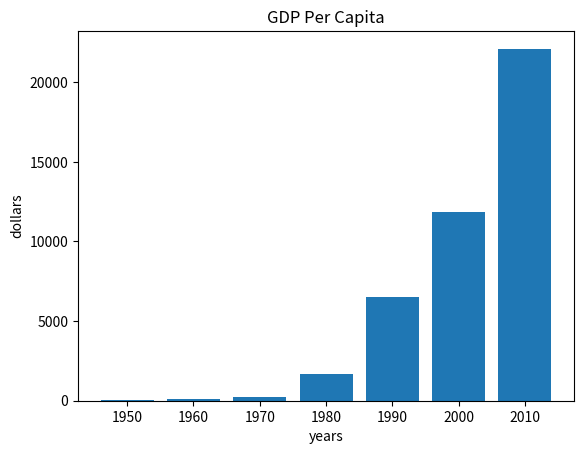

Here is the Python script that generated this plot:
import matplotlib.pyplot as plt

years = [1950, 1960, 1970, 1980, 1990, 2000, 2010]
gdp = [67.0, 80.0, 257.0, 1686.0, 6505, 11865.3, 22105.3]

plt.bar(range(len(years)), gdp)

plt.title("GDP Per Capita")
plt.ylabel("dollars")
plt.xlabel("years")
plt.xticks(range(len(years)), years)
plt.show()